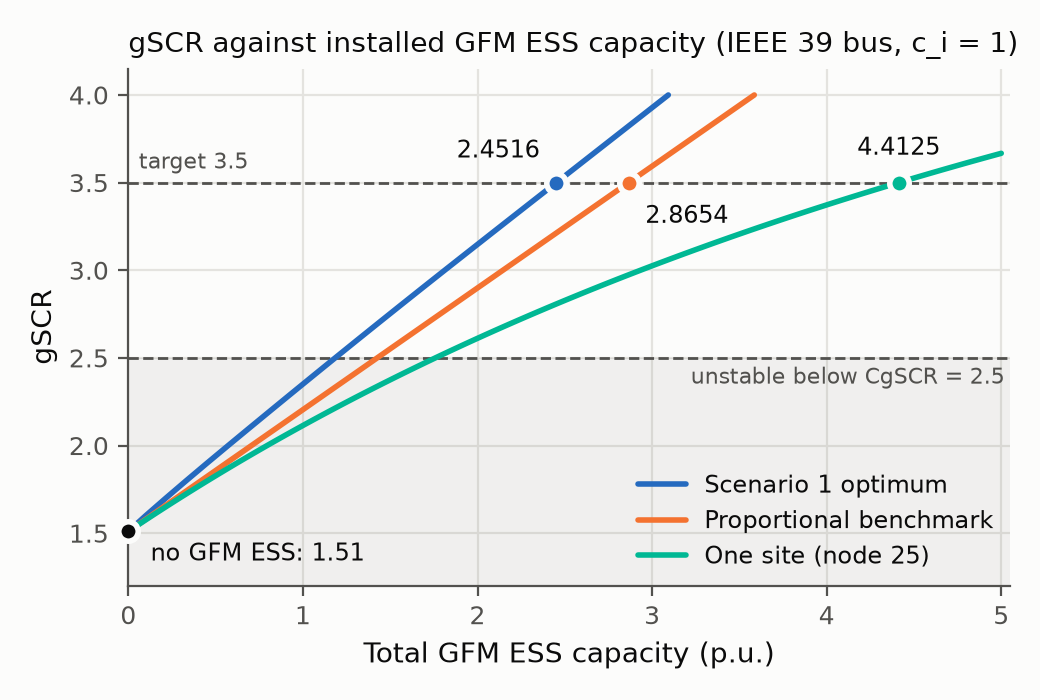

Source data for this figure (header and first rows):
plan, capacity, gscr
optimal, 0.0, 1.51
proportional, 0.0, 1.51
one_site, 0.0, 1.51
optimal, 0.09948, 1.6
proportional, 0.1294, 1.6
optimal, 0.2147, 1.7
proportional, 0.2734, 1.7
optimal, 0.3321, 1.8
proportional, 0.4174, 1.8
optimal, 0.4512, 1.9
proportional, 0.5614, 1.9
optimal, 0.5718, 2.0
proportional, 0.7054, 2.0
optimal, 0.6933, 2.1
proportional, 0.8494, 2.1
optimal, 0.8153, 2.2
proportional, 0.9934, 2.2
optimal, 0.9379, 2.3
proportional, 1.137, 2.3
optimal, 1.061, 2.4
proportional, 1.281, 2.4
optimal, 1.185, 2.5
proportional, 1.425, 2.5
optimal, 1.309, 2.6
proportional, 1.569, 2.6
optimal, 1.434, 2.7
proportional, 1.713, 2.7
optimal, 1.559, 2.8
proportional, 1.857, 2.8
optimal, 1.685, 2.9
proportional, 2.001, 2.9
optimal, 1.812, 3.0
proportional, 2.145, 3.0
optimal, 1.94, 3.1
proportional, 2.289, 3.1
optimal, 2.067, 3.2
proportional, 2.433, 3.2
optimal, 2.195, 3.3
proportional, 2.577, 3.3
optimal, 2.323, 3.4
proportional, 2.721, 3.4
optimal, 2.452, 3.5
proportional, 2.865, 3.5
optimal, 2.58, 3.6
proportional, 3.009, 3.6
optimal, 2.708, 3.7
proportional, 3.153, 3.7
optimal, 2.836, 3.8
proportional, 3.297, 3.8
optimal, 2.965, 3.9
proportional, 3.441, 3.9
optimal, 3.093, 4.0
proportional, 3.585, 4.0
one_site, 0.05, 1.543
one_site, 0.1, 1.576
one_site, 0.15, 1.609
one_site, 0.2, 1.641
one_site, 0.25, 1.673
one_site, 0.3, 1.704
one_site, 0.35, 1.736
... 93 more rows
